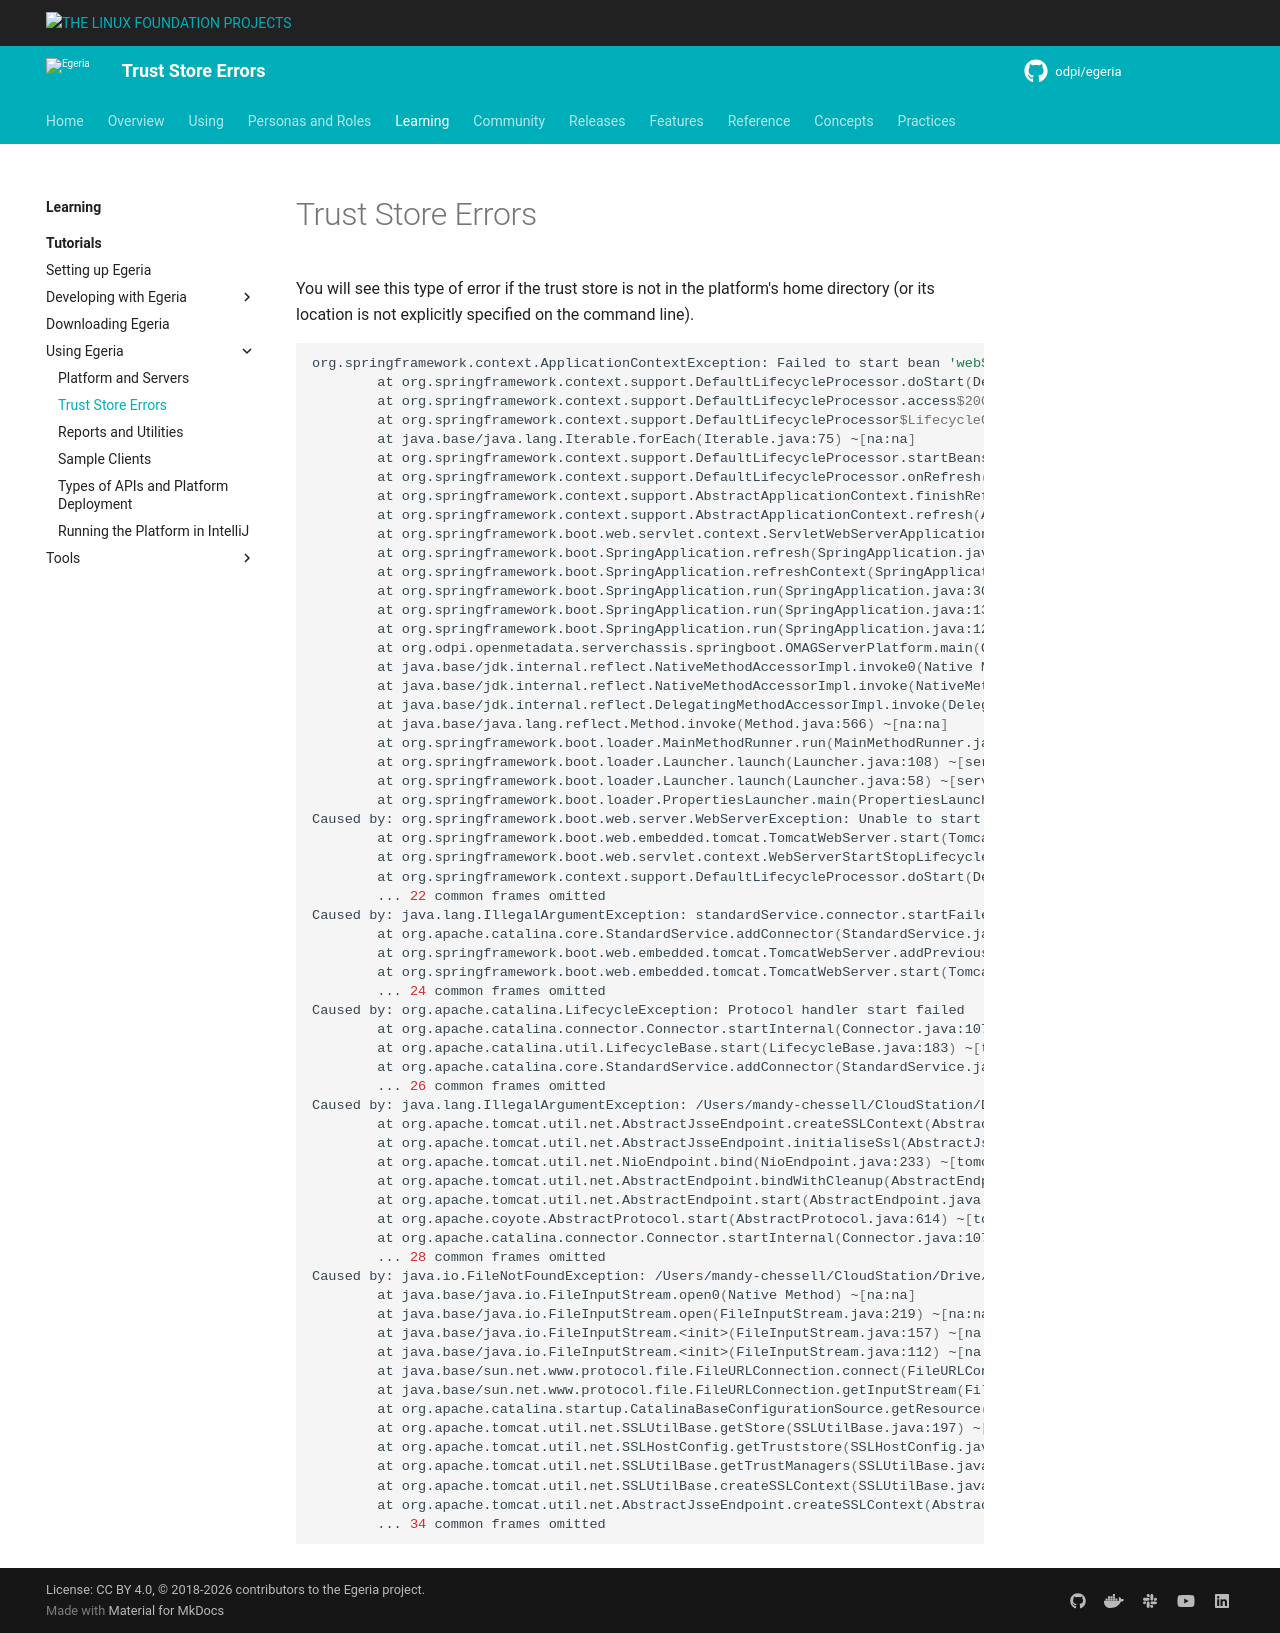

repository: odpi/egeria-docs · page: education/tutorials/omag-server-tutorial/no-trust-store-error/index.html · generator: mkdocs

<!-- SPDX-License-Identifier: CC-BY-4.0 -->
<!-- Copyright Contributors to the Egeria project. -->


You will see this type of error if the trust store is not in the platform's home directory (or its location is not explicitly specified on the command line).
```bash
org.springframework.context.ApplicationContextException: Failed to start bean 'webServerStartStop'; nested exception is org.springframework.boot.web.server.WebServerException: Unable to start embedded Tomcat server
        at org.springframework.context.support.DefaultLifecycleProcessor.doStart(DefaultLifecycleProcessor.java:181) ~[spring-context-5.3.15.jar!/:5.3.15]
        at org.springframework.context.support.DefaultLifecycleProcessor.access$200(DefaultLifecycleProcessor.java:54) ~[spring-context-5.3.15.jar!/:5.3.15]
        at org.springframework.context.support.DefaultLifecycleProcessor$LifecycleGroup.start(DefaultLifecycleProcessor.java:356) ~[spring-context-5.3.15.jar!/:5.3.15]
        at java.base/java.lang.Iterable.forEach(Iterable.java:75) ~[na:na]
        at org.springframework.context.support.DefaultLifecycleProcessor.startBeans(DefaultLifecycleProcessor.java:155) ~[spring-context-5.3.15.jar!/:5.3.15]
        at org.springframework.context.support.DefaultLifecycleProcessor.onRefresh(DefaultLifecycleProcessor.java:123) ~[spring-context-5.3.15.jar!/:5.3.15]
        at org.springframework.context.support.AbstractApplicationContext.finishRefresh(AbstractApplicationContext.java:935) ~[spring-context-5.3.15.jar!/:5.3.15]
        at org.springframework.context.support.AbstractApplicationContext.refresh(AbstractApplicationContext.java:586) ~[spring-context-5.3.15.jar!/:5.3.15]
        at org.springframework.boot.web.servlet.context.ServletWebServerApplicationContext.refresh(ServletWebServerApplicationContext.java:145) ~[spring-boot-2.6.3.jar!/:2.6.3]
        at org.springframework.boot.SpringApplication.refresh(SpringApplication.java:732) ~[spring-boot-2.6.3.jar!/:2.6.3]
        at org.springframework.boot.SpringApplication.refreshContext(SpringApplication.java:414) ~[spring-boot-2.6.3.jar!/:2.6.3]
        at org.springframework.boot.SpringApplication.run(SpringApplication.java:302) ~[spring-boot-2.6.3.jar!/:2.6.3]
        at org.springframework.boot.SpringApplication.run(SpringApplication.java:1303) ~[spring-boot-2.6.3.jar!/:2.6.3]
        at org.springframework.boot.SpringApplication.run(SpringApplication.java:1292) ~[spring-boot-2.6.3.jar!/:2.6.3]
        at org.odpi.openmetadata.serverchassis.springboot.OMAGServerPlatform.main(OMAGServerPlatform.java:95) ~[classes!/:na]
        at java.base/jdk.internal.reflect.NativeMethodAccessorImpl.invoke0(Native Method) ~[na:na]
        at java.base/jdk.internal.reflect.NativeMethodAccessorImpl.invoke(NativeMethodAccessorImpl.java:62) ~[na:na]
        at java.base/jdk.internal.reflect.DelegatingMethodAccessorImpl.invoke(DelegatingMethodAccessorImpl.java:43) ~[na:na]
        at java.base/java.lang.reflect.Method.invoke(Method.java:566) ~[na:na]
        at org.springframework.boot.loader.MainMethodRunner.run(MainMethodRunner.java:49) ~[server-chassis-spring-3.12-SNAPSHOT.jar:na]
        at org.springframework.boot.loader.Launcher.launch(Launcher.java:108) ~[server-chassis-spring-3.12-SNAPSHOT.jar:na]
        at org.springframework.boot.loader.Launcher.launch(Launcher.java:58) ~[server-chassis-spring-3.12-SNAPSHOT.jar:na]
        at org.springframework.boot.loader.PropertiesLauncher.main(PropertiesLauncher.java:467) ~[server-chassis-spring-3.12-SNAPSHOT.jar:na]
Caused by: org.springframework.boot.web.server.WebServerException: Unable to start embedded Tomcat server
        at org.springframework.boot.web.embedded.tomcat.TomcatWebServer.start(TomcatWebServer.java:229) ~[spring-boot-2.6.3.jar!/:2.6.3]
        at org.springframework.boot.web.servlet.context.WebServerStartStopLifecycle.start(WebServerStartStopLifecycle.java:43) ~[spring-boot-2.6.3.jar!/:2.6.3]
        at org.springframework.context.support.DefaultLifecycleProcessor.doStart(DefaultLifecycleProcessor.java:178) ~[spring-context-5.3.15.jar!/:5.3.15]
        ... 22 common frames omitted
Caused by: java.lang.IllegalArgumentException: standardService.connector.startFailed
        at org.apache.catalina.core.StandardService.addConnector(StandardService.java:238) ~[tomcat-embed-core-9.0.58.jar!/:na]
        at org.springframework.boot.web.embedded.tomcat.TomcatWebServer.addPreviouslyRemovedConnectors(TomcatWebServer.java:282) ~[spring-boot-2.6.3.jar!/:2.6.3]
        at org.springframework.boot.web.embedded.tomcat.TomcatWebServer.start(TomcatWebServer.java:213) ~[spring-boot-2.6.3.jar!/:2.6.3]
        ... 24 common frames omitted
Caused by: org.apache.catalina.LifecycleException: Protocol handler start failed
        at org.apache.catalina.connector.Connector.startInternal(Connector.java:1075) ~[tomcat-embed-core-9.0.58.jar!/:na]
        at org.apache.catalina.util.LifecycleBase.start(LifecycleBase.java:183) ~[tomcat-embed-core-9.0.58.jar!/:na]
        at org.apache.catalina.core.StandardService.addConnector(StandardService.java:234) ~[tomcat-embed-core-9.0.58.jar!/:na]
        ... 26 common frames omitted
Caused by: java.lang.IllegalArgumentException: /Users/mandy-chessell/CloudStation/Drive/Code/ODPi/egeria-dev-projects/egeria-dev-projects/truststore.p12 (No such file or directory)
        at org.apache.tomcat.util.net.AbstractJsseEndpoint.createSSLContext(AbstractJsseEndpoint.java:99) ~[tomcat-embed-core-9.0.58.jar!/:na]
        at org.apache.tomcat.util.net.AbstractJsseEndpoint.initialiseSsl(AbstractJsseEndpoint.java:71) ~[tomcat-embed-core-9.0.58.jar!/:na]
        at org.apache.tomcat.util.net.NioEndpoint.bind(NioEndpoint.java:233) ~[tomcat-embed-core-9.0.58.jar!/:na]
        at org.apache.tomcat.util.net.AbstractEndpoint.bindWithCleanup(AbstractEndpoint.java:1213) ~[tomcat-embed-core-9.0.58.jar!/:na]
        at org.apache.tomcat.util.net.AbstractEndpoint.start(AbstractEndpoint.java:1299) ~[tomcat-embed-core-9.0.58.jar!/:na]
        at org.apache.coyote.AbstractProtocol.start(AbstractProtocol.java:614) ~[tomcat-embed-core-9.0.58.jar!/:na]
        at org.apache.catalina.connector.Connector.startInternal(Connector.java:1072) ~[tomcat-embed-core-9.0.58.jar!/:na]
        ... 28 common frames omitted
Caused by: java.io.FileNotFoundException: /Users/mandy-chessell/CloudStation/Drive/Code/ODPi/egeria-dev-projects/egeria-dev-projects/truststore.p12 (No such file or directory)
        at java.base/java.io.FileInputStream.open0(Native Method) ~[na:na]
        at java.base/java.io.FileInputStream.open(FileInputStream.java:219) ~[na:na]
        at java.base/java.io.FileInputStream.<init>(FileInputStream.java:157) ~[na:na]
        at java.base/java.io.FileInputStream.<init>(FileInputStream.java:112) ~[na:na]
        at java.base/sun.net.www.protocol.file.FileURLConnection.connect(FileURLConnection.java:86) ~[na:na]
        at java.base/sun.net.www.protocol.file.FileURLConnection.getInputStream(FileURLConnection.java:184) ~[na:na]
        at org.apache.catalina.startup.CatalinaBaseConfigurationSource.getResource(CatalinaBaseConfigurationSource.java:118) ~[tomcat-embed-core-9.0.58.jar!/:na]
        at org.apache.tomcat.util.net.SSLUtilBase.getStore(SSLUtilBase.java:197) ~[tomcat-embed-core-9.0.58.jar!/:na]
        at org.apache.tomcat.util.net.SSLHostConfig.getTruststore(SSLHostConfig.java:730) ~[tomcat-embed-core-9.0.58.jar!/:na]
        at org.apache.tomcat.util.net.SSLUtilBase.getTrustManagers(SSLUtilBase.java:422) ~[tomcat-embed-core-9.0.58.jar!/:na]
        at org.apache.tomcat.util.net.SSLUtilBase.createSSLContext(SSLUtilBase.java:245) ~[tomcat-embed-core-9.0.58.jar!/:na]
        at org.apache.tomcat.util.net.AbstractJsseEndpoint.createSSLContext(AbstractJsseEndpoint.java:97) ~[tomcat-embed-core-9.0.58.jar!/:na]
        ... 34 common frames omitted




```
